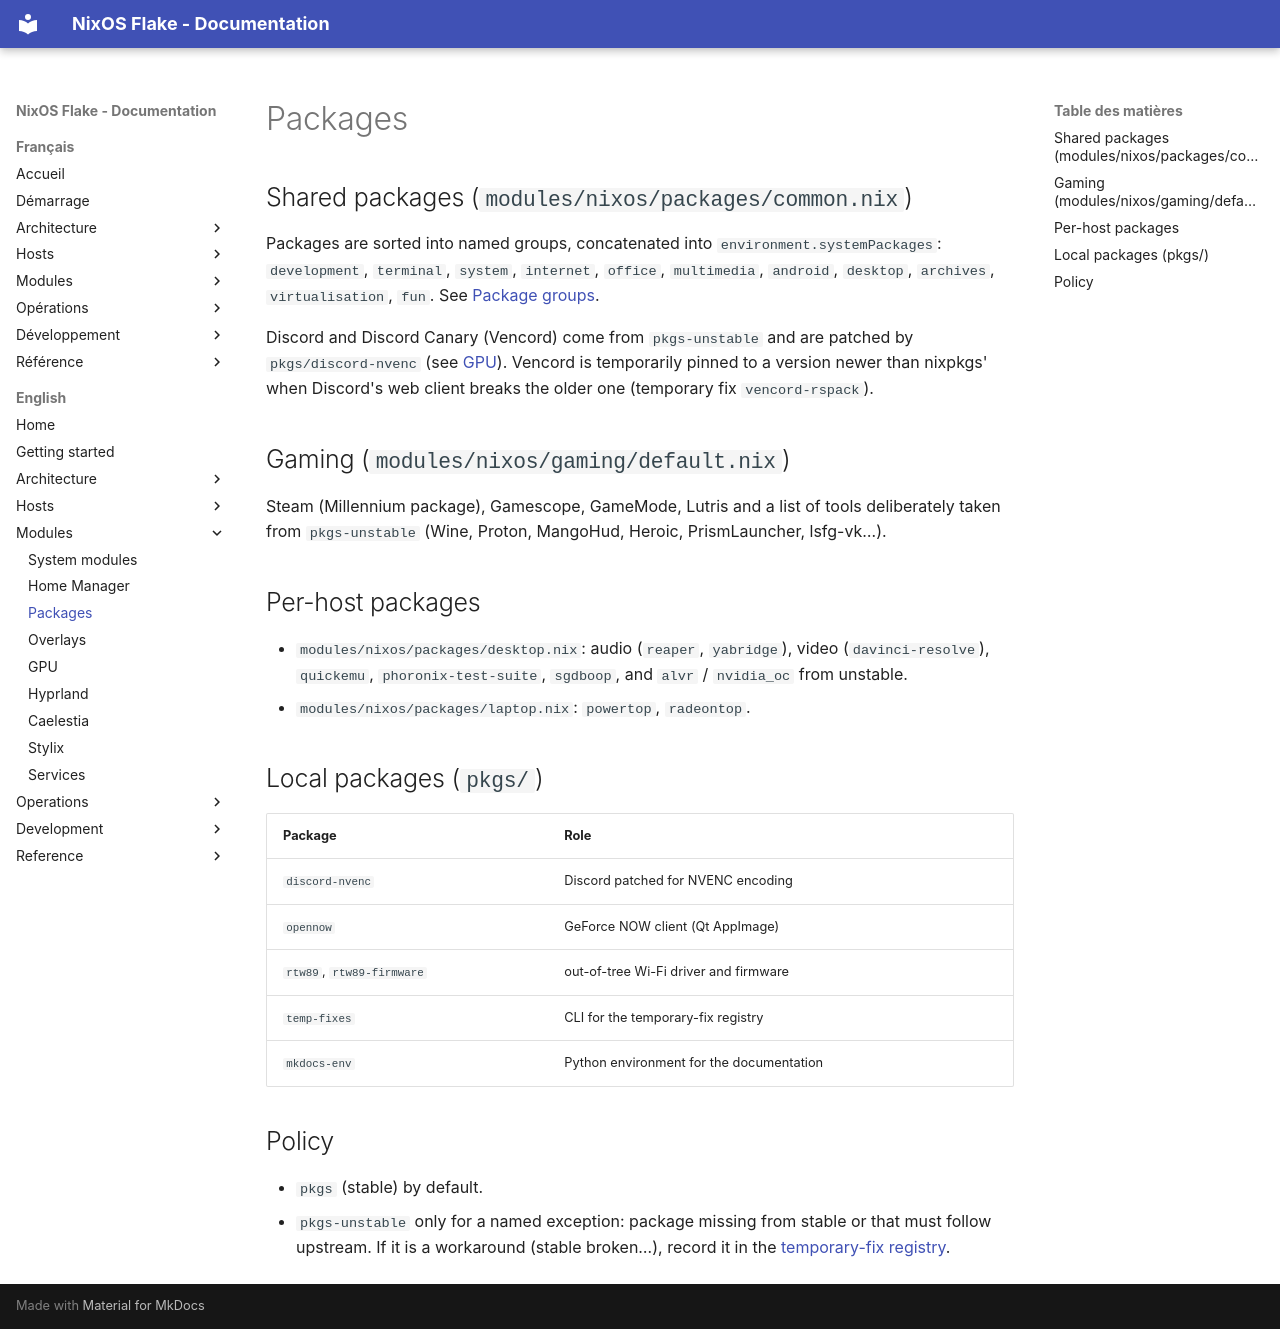

repository: llafon-analytics/nixos · page: en/modules/packages/index.html · generator: mkdocs

# Packages

## Shared packages (`modules/nixos/packages/common.nix`)

Packages are sorted into named groups, concatenated into `environment.systemPackages`:
`development`, `terminal`, `system`, `internet`, `office`, `multimedia`, `android`, `desktop`,
`archives`, `virtualisation`, `fun`. See [Package groups](../reference/package-groups.md).

Discord and Discord Canary (Vencord) come from `pkgs-unstable` and are patched by
`pkgs/discord-nvenc` (see [GPU](gpu.md)). Vencord is temporarily pinned to a version newer than
nixpkgs' when Discord's web client breaks the older one (temporary fix `vencord-rspack`).

## Gaming (`modules/nixos/gaming/default.nix`)

Steam (Millennium package), Gamescope, GameMode, Lutris and a list of tools deliberately taken from
`pkgs-unstable` (Wine, Proton, MangoHud, Heroic, PrismLauncher, lsfg-vk…).

## Per-host packages

- `modules/nixos/packages/desktop.nix`: audio (`reaper`, `yabridge`), video (`davinci-resolve`),
  `quickemu`, `phoronix-test-suite`, `sgdboop`, and `alvr` / `nvidia_oc` from unstable.
- `modules/nixos/packages/laptop.nix`: `powertop`, `radeontop`.

## Local packages (`pkgs/`)

| Package | Role |
|---|---|
| `discord-nvenc` | Discord patched for NVENC encoding |
| `opennow` | GeForce NOW client (Qt AppImage) |
| `rtw89`, `rtw89-firmware` | out-of-tree Wi-Fi driver and firmware |
| `temp-fixes` | CLI for the temporary-fix registry |
| `mkdocs-env` | Python environment for the documentation |

## Policy

- `pkgs` (stable) by default.
- `pkgs-unstable` only for a named exception: package missing from stable or that must follow
  upstream. If it is a workaround (stable broken…), record it in the
  [temporary-fix registry](../reference/temp-fixes.md).
